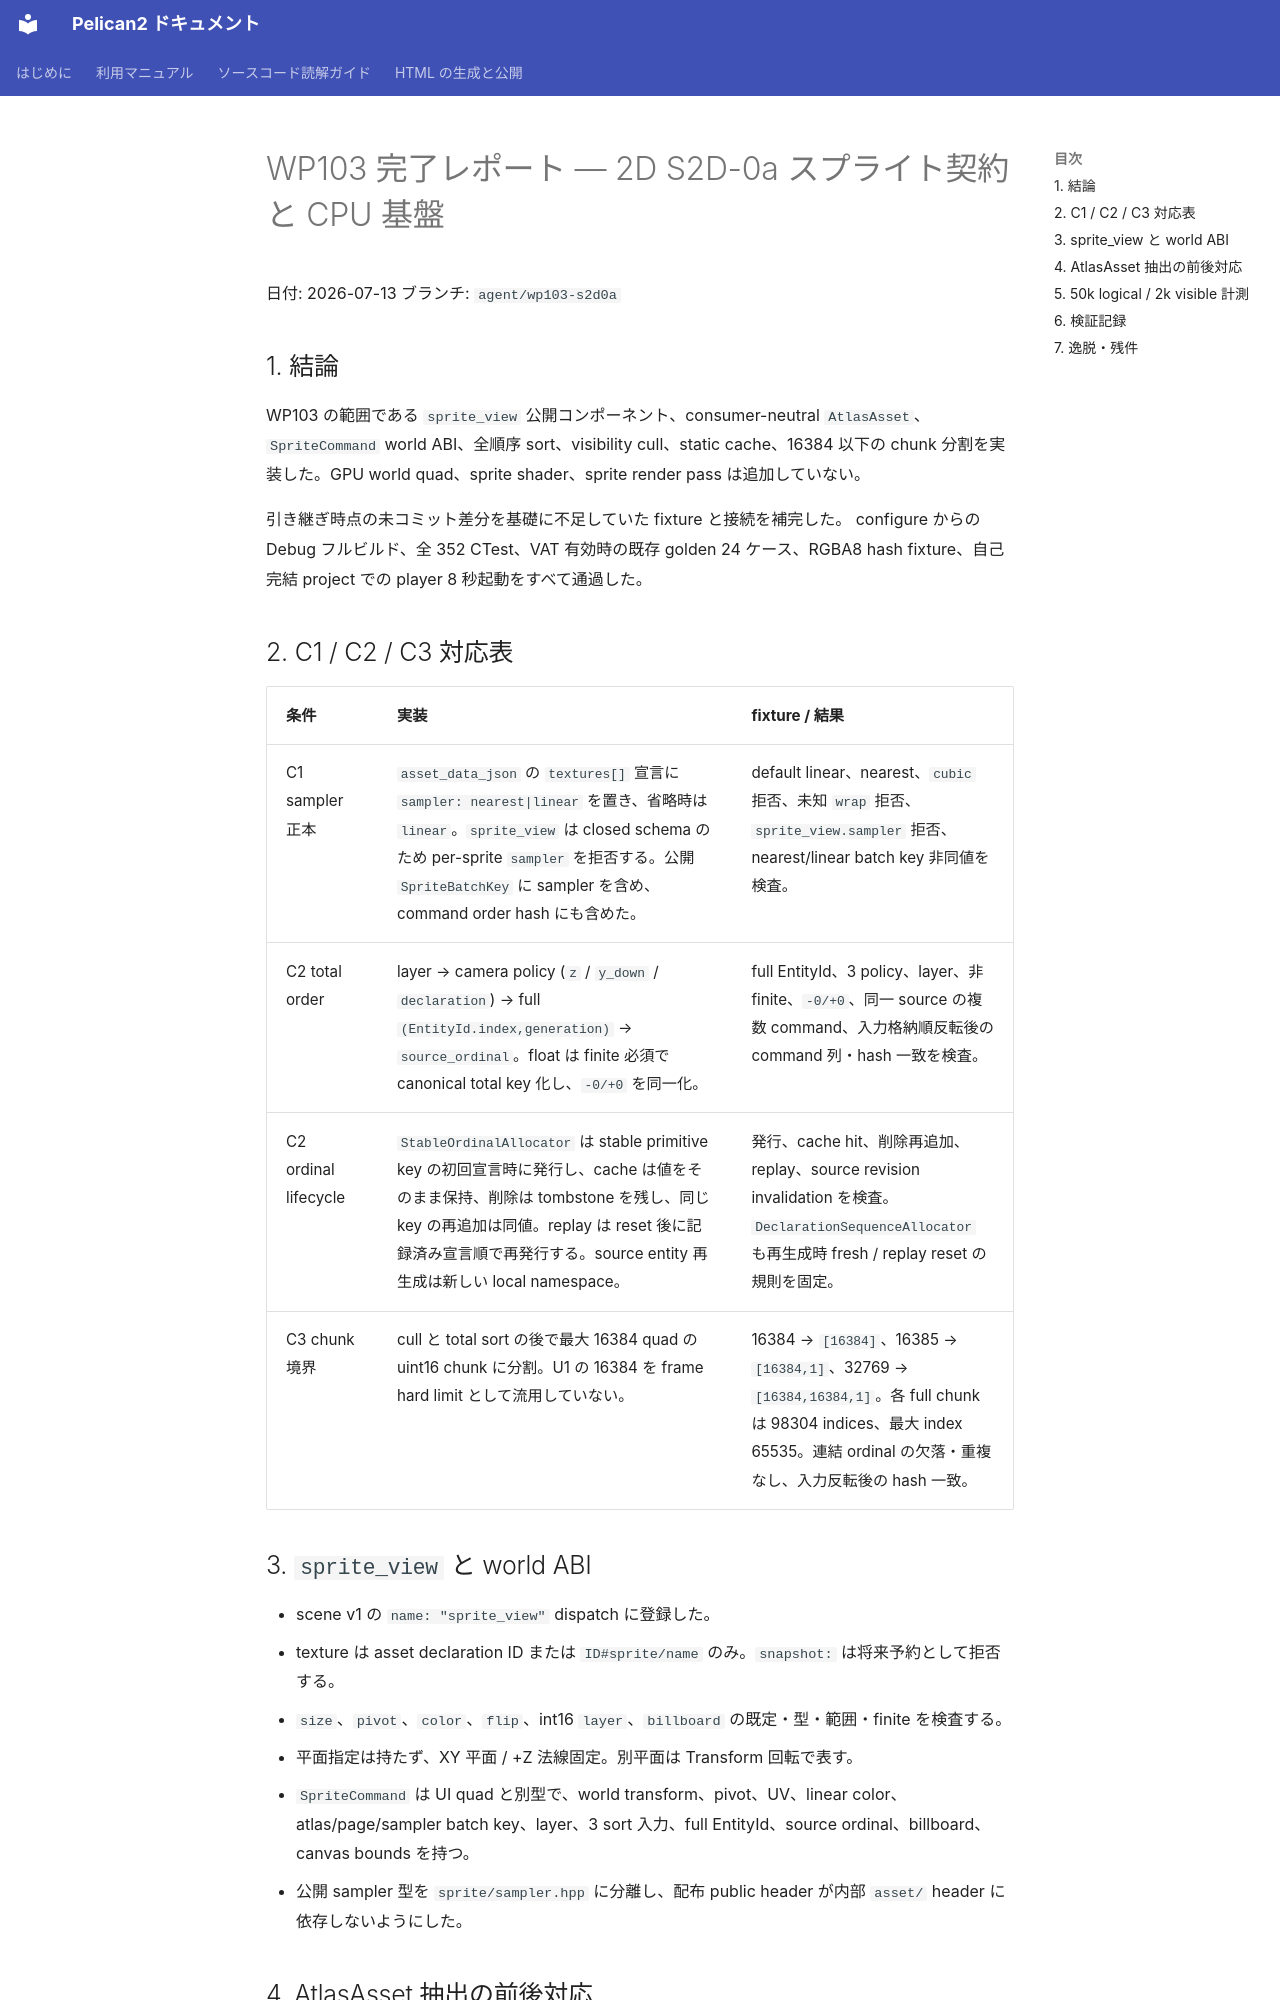

repository: pelican-games/peligraph · page: design_reviews/2026-07-13_wp103_report.html · generator: mkdocs

# WP103 完了レポート — 2D S2D-0a スプライト契約と CPU 基盤

日付: 2026-07-13
ブランチ: `agent/wp103-s2d0a`

## 1. 結論

WP103 の範囲である `sprite_view` 公開コンポーネント、consumer-neutral
`AtlasAsset`、`SpriteCommand` world ABI、全順序 sort、visibility cull、static
cache、16384 以下の chunk 分割を実装した。GPU world quad、sprite shader、sprite
render pass は追加していない。

引き継ぎ時点の未コミット差分を基礎に不足していた fixture と接続を補完した。
configure からの Debug フルビルド、全 352 CTest、VAT 有効時の既存 golden 24
ケース、RGBA8 hash fixture、自己完結 project での player 8 秒起動をすべて通過した。

## 2. C1 / C2 / C3 対応表

| 条件 | 実装 | fixture / 結果 |
|---|---|---|
| C1 sampler 正本 | `asset_data_json` の `textures[]` 宣言に `sampler: nearest|linear` を置き、省略時は `linear`。`sprite_view` は closed schema のため per-sprite `sampler` を拒否する。公開 `SpriteBatchKey` に sampler を含め、command order hash にも含めた。 | default linear、nearest、`cubic` 拒否、未知 `wrap` 拒否、`sprite_view.sampler` 拒否、nearest/linear batch key 非同値を検査。 |
| C2 total order | layer → camera policy (`z` / `y_down` / `declaration`) → full `(EntityId.index,generation)` → `source_ordinal`。float は finite 必須で canonical total key 化し、`-0/+0` を同一化。 | full EntityId、3 policy、layer、非 finite、`-0/+0`、同一 source の複数 command、入力格納順反転後の command 列・hash 一致を検査。 |
| C2 ordinal lifecycle | `StableOrdinalAllocator` は stable primitive key の初回宣言時に発行し、cache は値をそのまま保持、削除は tombstone を残し、同じ key の再追加は同値。replay は reset 後に記録済み宣言順で再発行する。source entity 再生成は新しい local namespace。 | 発行、cache hit、削除再追加、replay、source revision invalidation を検査。`DeclarationSequenceAllocator` も再生成時 fresh / replay reset の規則を固定。 |
| C3 chunk 境界 | cull と total sort の後で最大 16384 quad の uint16 chunk に分割。U1 の 16384 を frame hard limit として流用していない。 | 16384 → `[16384]`、16385 → `[16384,1]`、32769 → `[16384,16384,1]`。各 full chunk は 98304 indices、最大 index 65535。連結 ordinal の欠落・重複なし、入力反転後の hash 一致。 |

## 3. `sprite_view` と world ABI

- scene v1 の `name: "sprite_view"` dispatch に登録した。
- texture は asset declaration ID または `ID#sprite/name` のみ。`snapshot:` は将来予約として拒否する。
- `size`、`pivot`、`color`、`flip`、int16 `layer`、`billboard` の既定・型・範囲・finite を検査する。
- 平面指定は持たず、XY 平面 / +Z 法線固定。別平面は Transform 回転で表す。
- `SpriteCommand` は UI quad と別型で、world transform、pivot、UV、linear color、atlas/page/sampler batch key、layer、3 sort 入力、full EntityId、source ordinal、billboard、canvas bounds を持つ。
- 公開 sampler 型を `sprite/sampler.hpp` に分離し、配布 public header が内部 `asset/` header に依存しないようにした。
